Dataset: processed_campo_aug (GitHub, GabrielMacielZavarize/identificadordeabelha). Classes: cleopatra, cupreola, discors, euterpe, semele, sparsilis.

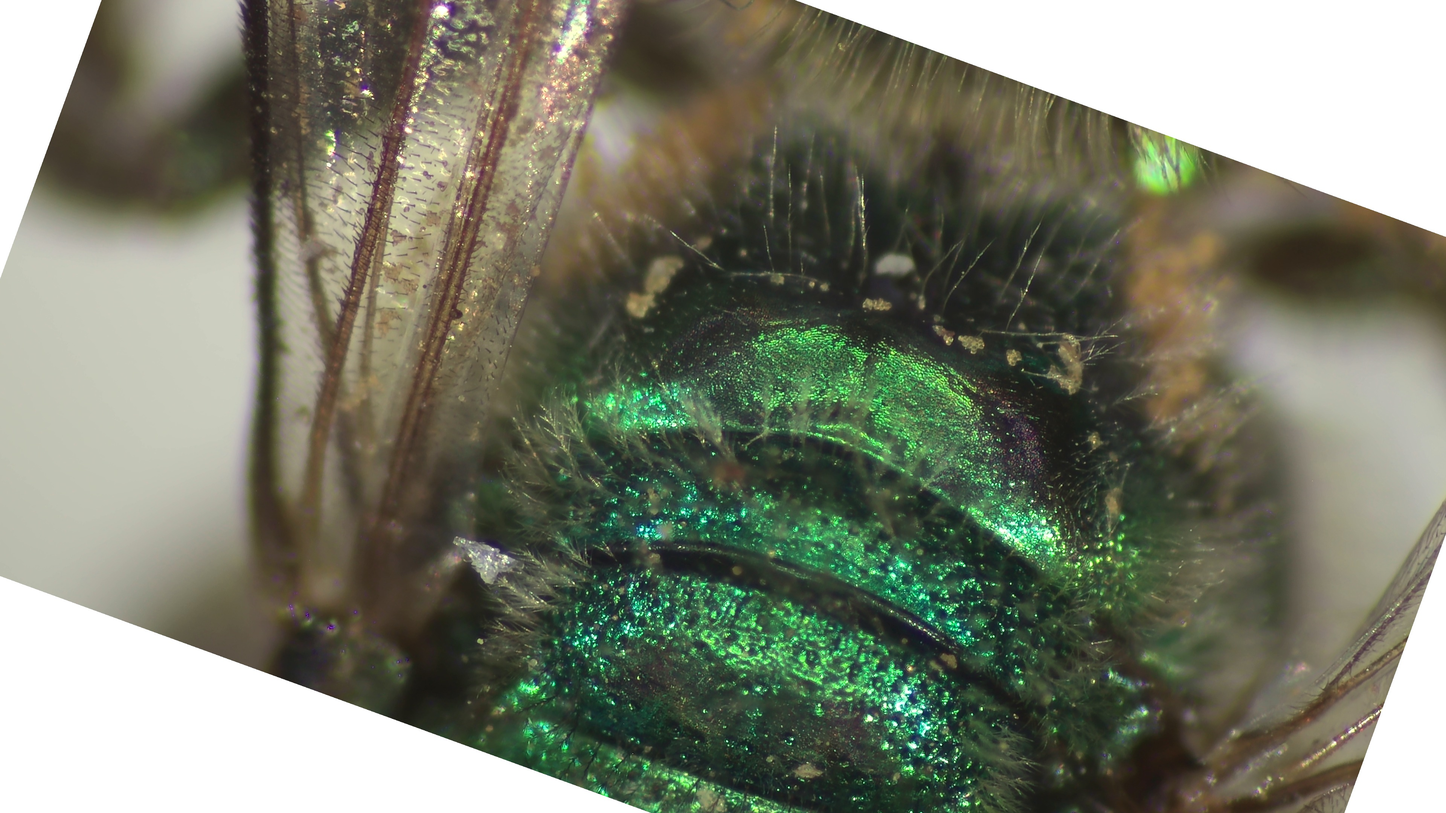
Label: sparsilis

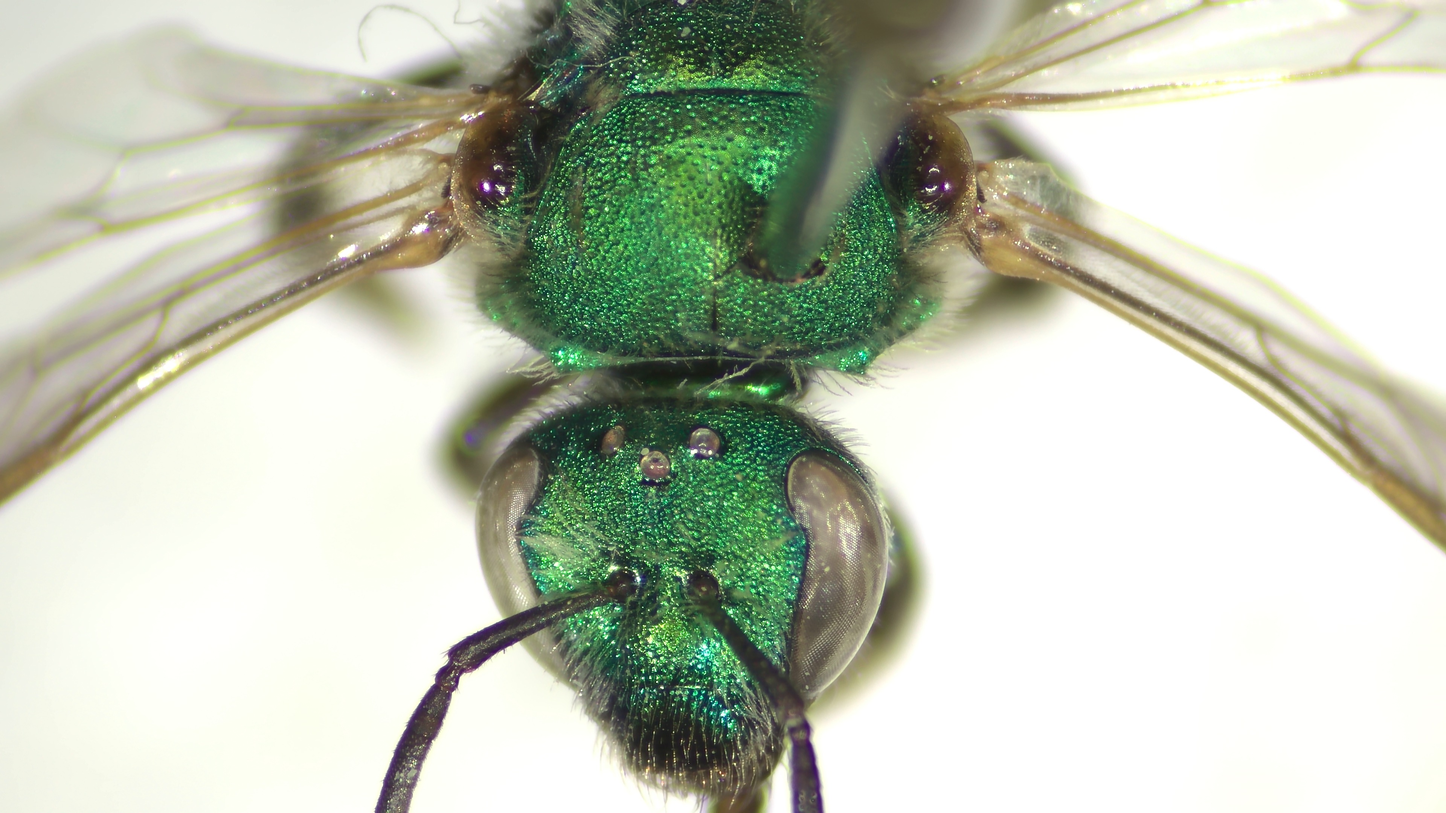
Label: semele

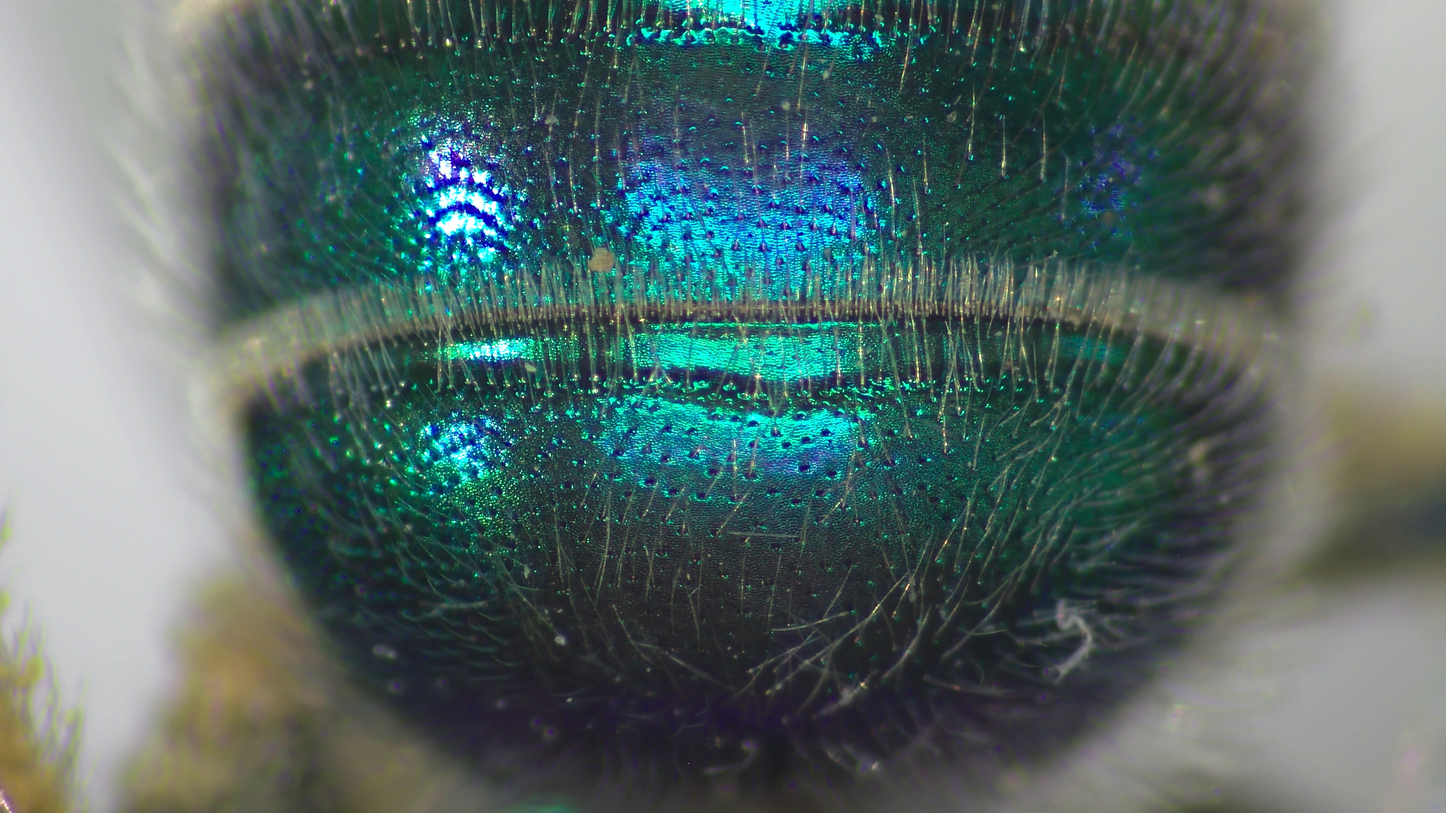
Label: cleopatra

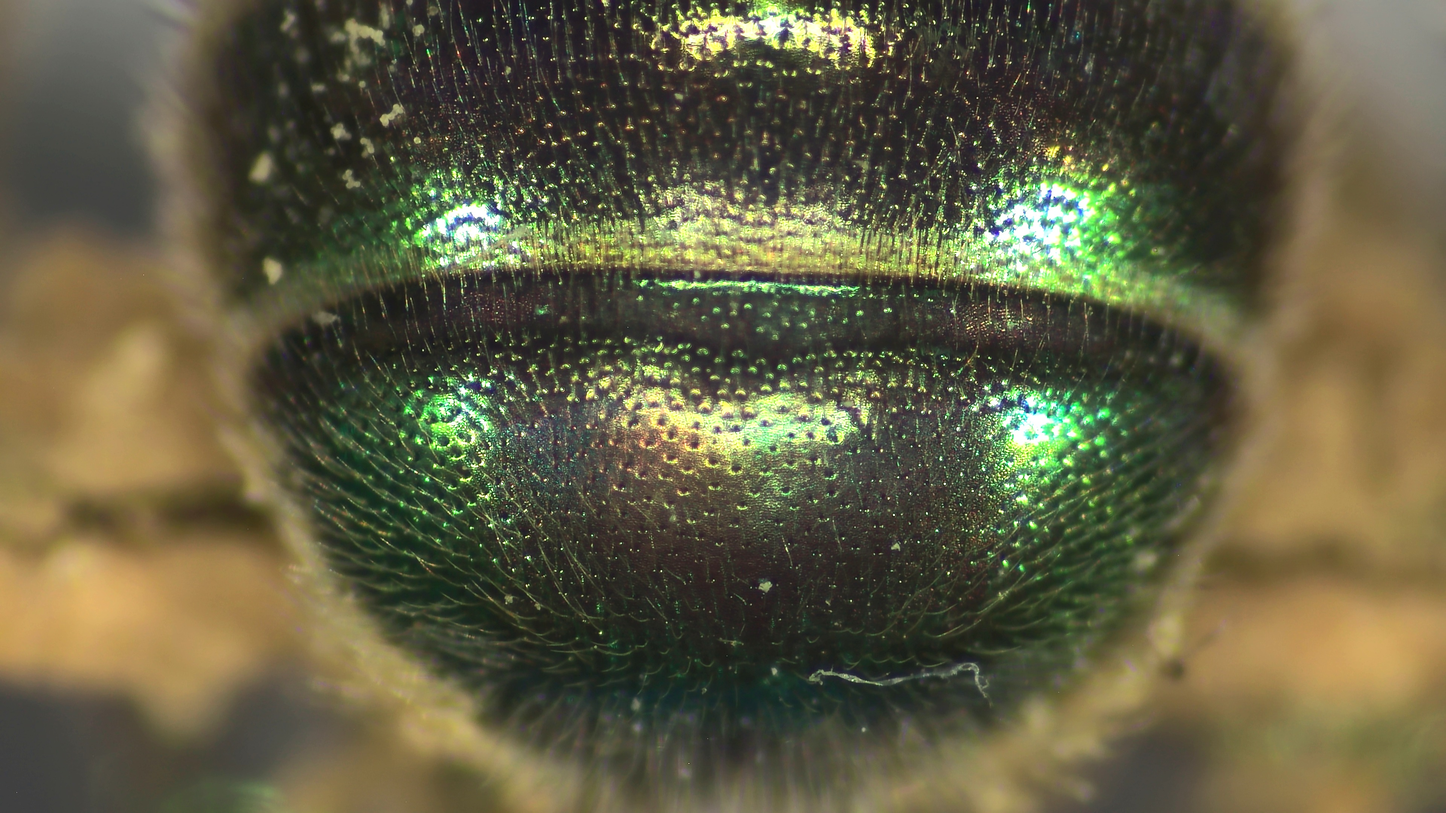
Label: discors

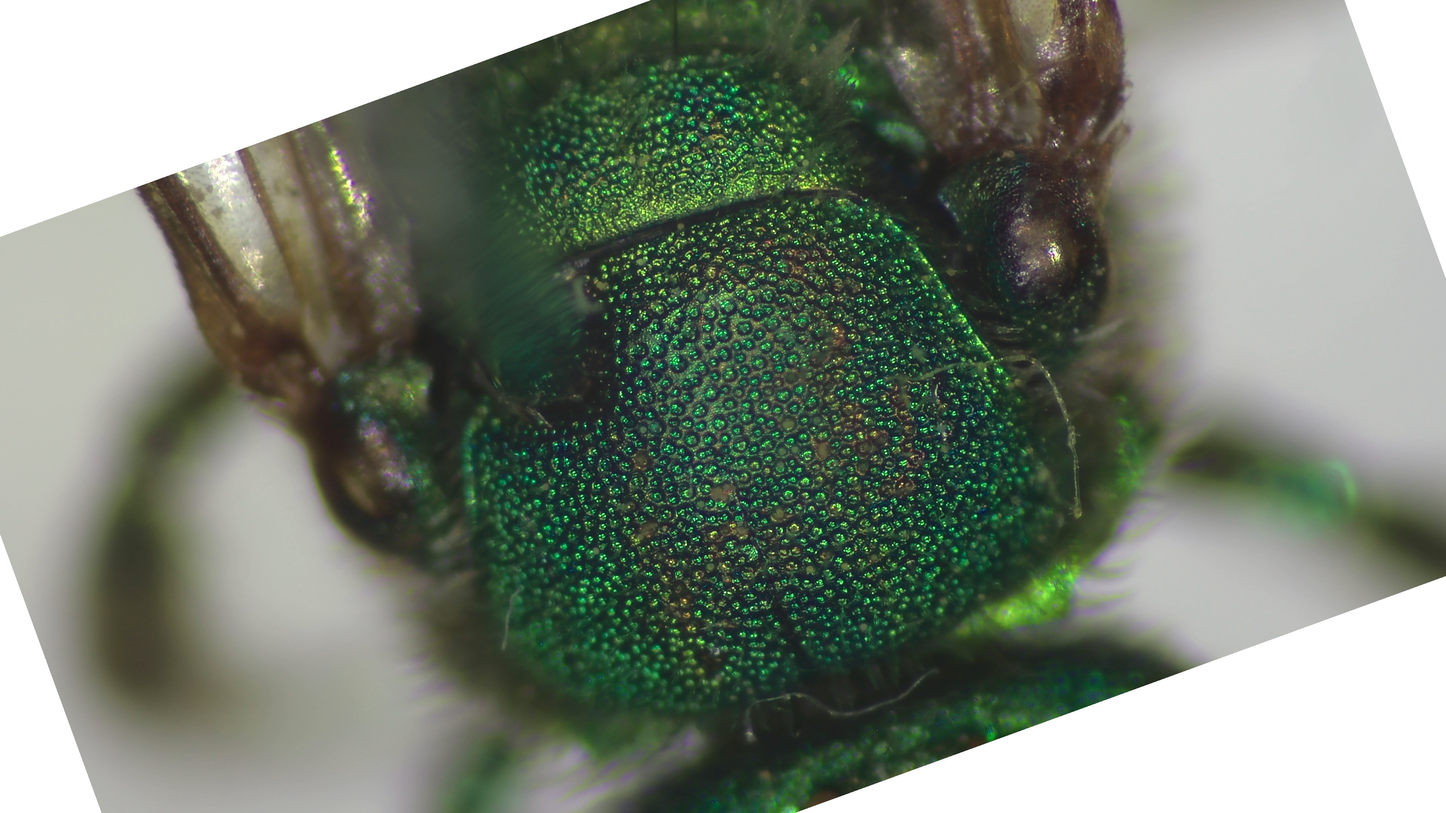
Label: euterpe

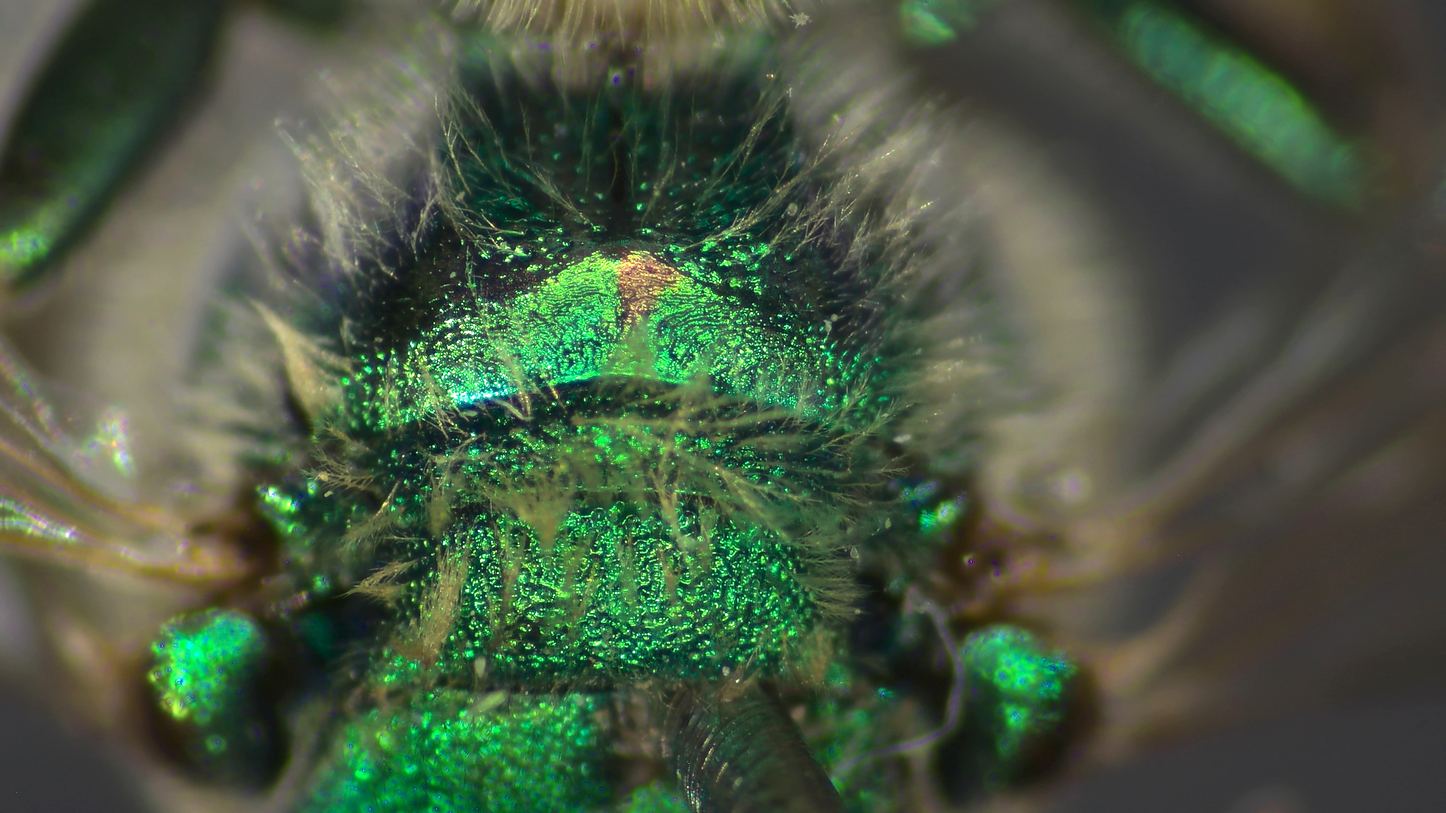
Label: cupreola
